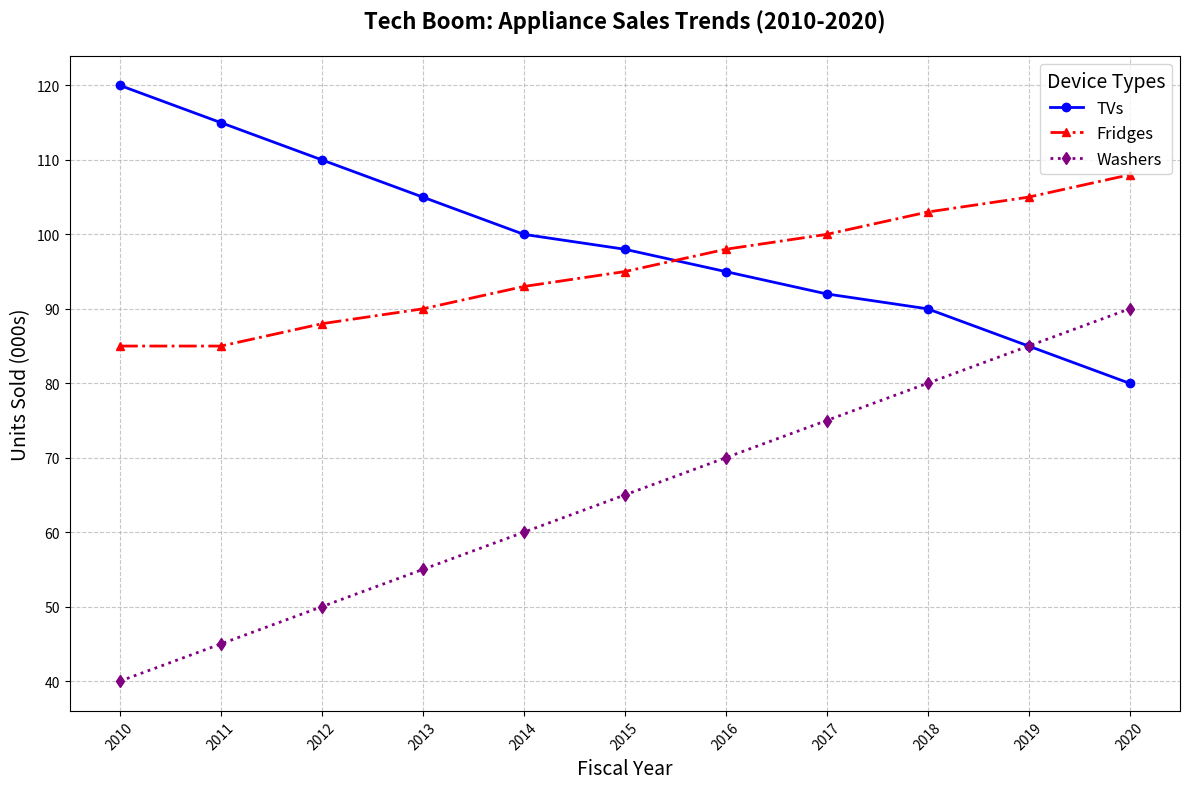

Write Python code to recreate this figure.
import matplotlib.pyplot as plt
import numpy as np

# Define the years from 2010 to 2020
years = np.arange(2010, 2021)

# Data for appliance sales in thousands of units
televisions = np.array([120, 115, 110, 105, 100, 98, 95, 92, 90, 85, 80])
refrigerators = np.array([85, 85, 88, 90, 93, 95, 98, 100, 103, 105, 108])
washing_machines = np.array([40, 45, 50, 55, 60, 65, 70, 75, 80, 85, 90])

# Create the figure and the line chart
fig, ax = plt.subplots(figsize=(12, 8))

# Plot each appliance sales data with different colors and marker styles
ax.plot(years, televisions, label='TVs', color='blue', marker='o', linestyle='-', linewidth=2, markersize=6)
ax.plot(years, refrigerators, label='Fridges', color='red', marker='^', linestyle='-.', linewidth=2, markersize=6)
ax.plot(years, washing_machines, label='Washers', color='purple', marker='d', linestyle=':', linewidth=2, markersize=6)

# Customize with altered titles, labels, legend, and grid
ax.set_title('Tech Boom: Appliance Sales Trends (2010-2020)', fontsize=16, fontweight='bold', pad=20)
ax.set_xlabel('Fiscal Year', fontsize=14)
ax.set_ylabel('Units Sold (000s)', fontsize=14)
ax.set_xticks(years)
ax.set_xticklabels(years, rotation=45)
ax.legend(title='Device Types', fontsize=12, title_fontsize=14, loc='best')
ax.grid(True, linestyle='--', alpha=0.7)

# Automatically adjust the layout
plt.tight_layout()

# Display the plot
plt.show()
